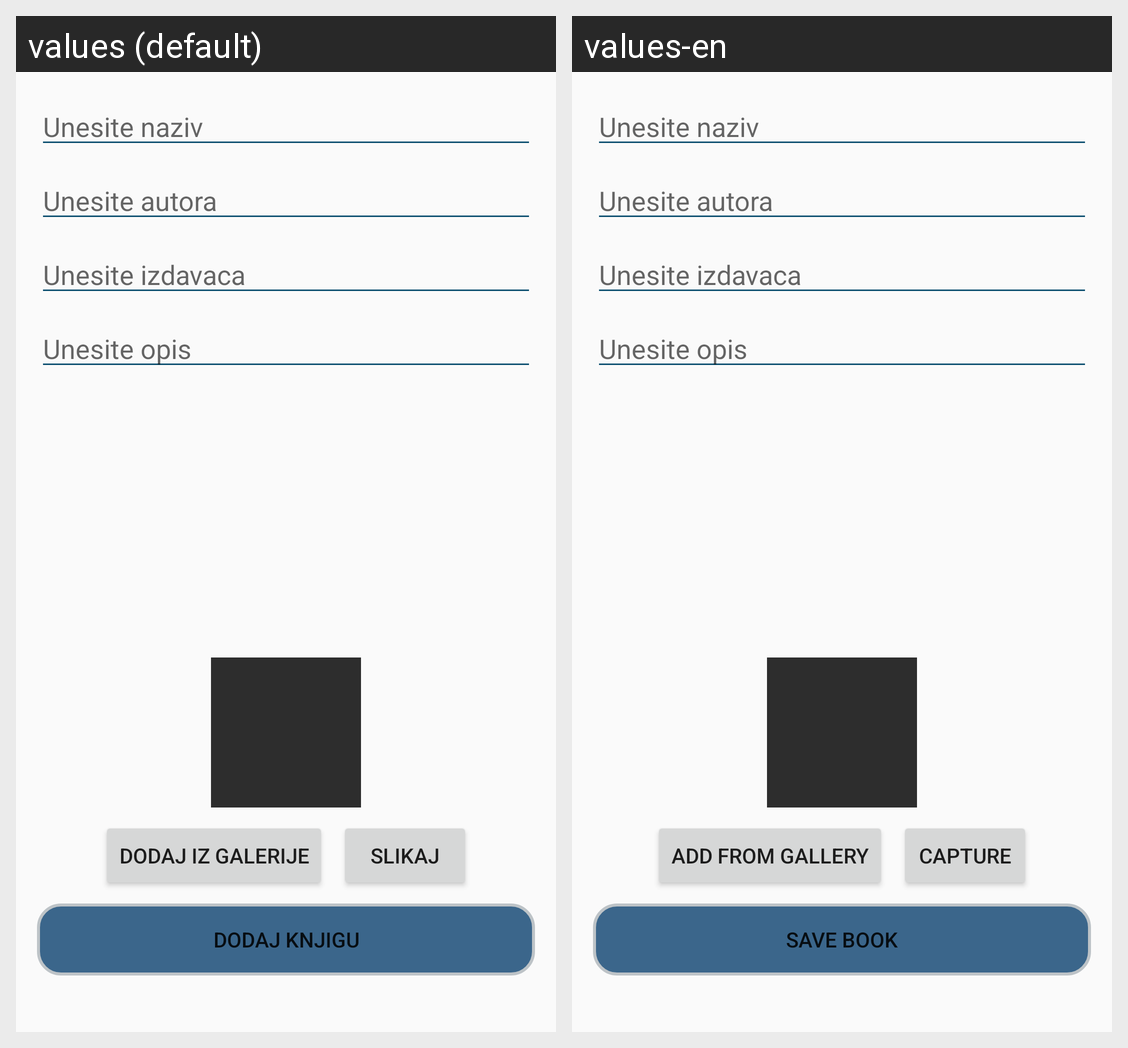

Here is an Android app screen in its default locale and in the app's own translations. Write out the translated-string differences for the strings that appear on this screen.
Android screen res/layout/fragment_add_book.xml rendered under 2 locales, left to right: values (default), values-en. Device: Nexus 5 (rendered at 1080×1920; each locale shown at half size, 540×960, under a caption strip naming it); theme AppTheme.
Strings drawn on this screen, with the default value and each locale's value (text and hints the layout hard-codes, and strings that could not be matched under every locale, appear in the picture but are not listed):

choose_gallery
  values: Dodaj iz galerije
  values-en: Add from gallery

take_photo
  values: Slikaj
  values-en: Capture

save_book
  values: Dodaj knjigu
  values-en: Save book
